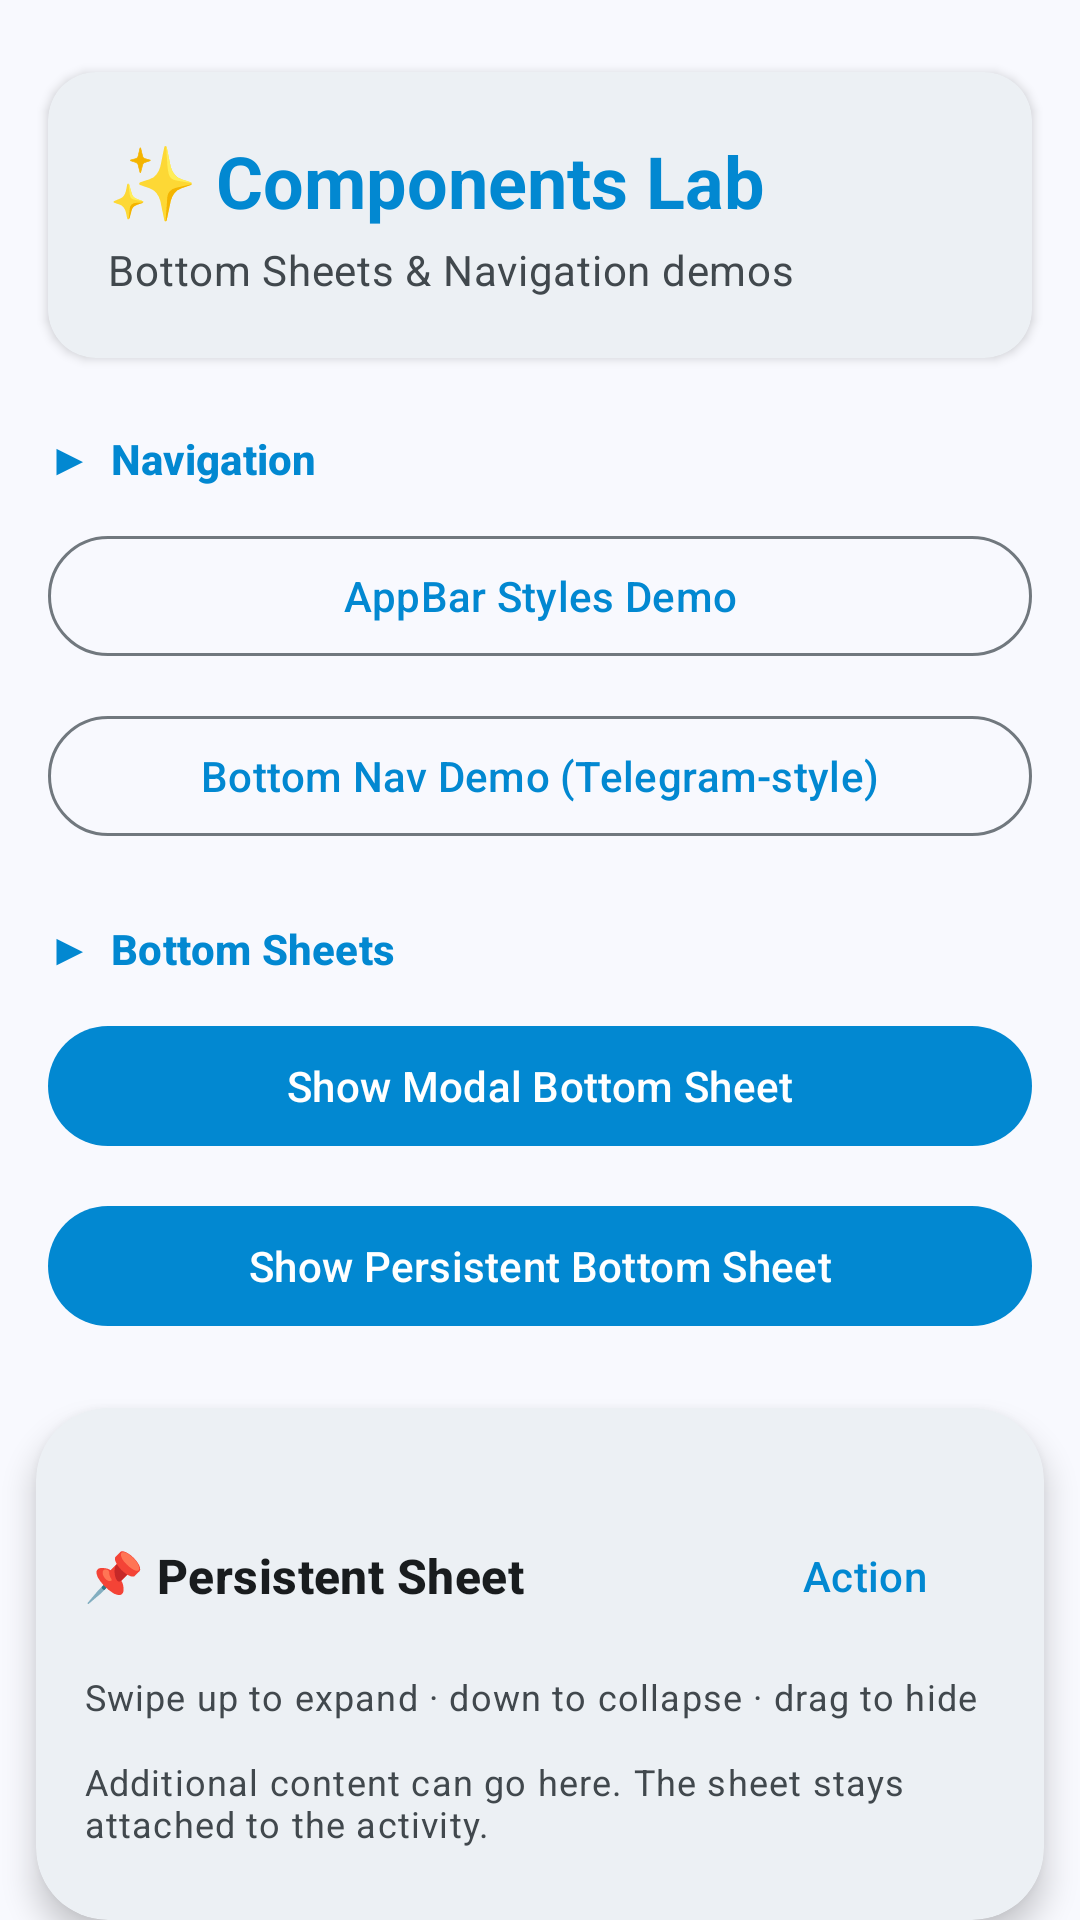

Reconstruct the res/layout file that produces this screen, plus the resources it refers to.
<!-- AndroidManifest.xml: application theme Theme.MyApp -->
<!-- res/layout/activity_components_lab.xml -->
<?xml version="1.0" encoding="utf-8"?>
<androidx.constraintlayout.widget.ConstraintLayout
    xmlns:android="http://schemas.android.com/apk/res/android"
    xmlns:app="http://schemas.android.com/apk/res-auto"
    android:layout_width="match_parent"
    android:layout_height="match_parent"
    android:background="?android:attr/colorBackground">

    
    <com.google.android.material.card.MaterialCardView
        android:id="@+id/toolbarCard"
        android:layout_width="0dp"
        android:layout_height="wrap_content"
        android:layout_marginStart="16dp"
        android:layout_marginTop="24dp"
        android:layout_marginEnd="16dp"
        style="@style/Widget.Material3.CardView.Elevated"
        app:cardBackgroundColor="?attr/colorSurfaceContainer"
        app:cardCornerRadius="16dp"
        app:cardElevation="2dp"
        app:layout_constraintTop_toTopOf="parent"
        app:layout_constraintStart_toStartOf="parent"
        app:layout_constraintEnd_toEndOf="parent">

        <LinearLayout
            android:layout_width="match_parent"
            android:layout_height="wrap_content"
            android:orientation="vertical"
            android:padding="20dp">

            <TextView
                android:layout_width="wrap_content"
                android:layout_height="wrap_content"
                android:text="✨ Components Lab"
                android:textAppearance="?attr/textAppearanceHeadlineSmall"
                android:textStyle="bold"
                android:textColor="?attr/colorPrimary" />

            <TextView
                android:layout_width="wrap_content"
                android:layout_height="wrap_content"
                android:text="Bottom Sheets &amp; Navigation demos"
                android:textAppearance="?attr/textAppearanceBodyMedium"
                android:textColor="?attr/colorOnSurfaceVariant"
                android:layout_marginTop="4dp" />
        </LinearLayout>
    </com.google.android.material.card.MaterialCardView>

    
    <androidx.core.widget.NestedScrollView
        android:layout_width="0dp"
        android:layout_height="0dp"
        android:layout_marginTop="16dp"
        android:layout_marginBottom="16dp"
        android:paddingHorizontal="16dp"
        app:layout_constraintTop_toBottomOf="@id/toolbarCard"
        app:layout_constraintBottom_toTopOf="@id/bottomSheetView"
        app:layout_constraintStart_toStartOf="parent"
        app:layout_constraintEnd_toEndOf="parent">

        <LinearLayout
            android:layout_width="match_parent"
            android:layout_height="wrap_content"
            android:orientation="vertical"
            android:paddingTop="8dp"
            android:paddingBottom="8dp">

            
            <TextView
                android:layout_width="wrap_content"
                android:layout_height="wrap_content"
                android:text="▶  Navigation"
                android:textAppearance="?attr/textAppearanceTitleSmall"
                android:textStyle="bold"
                android:textColor="?attr/colorPrimary"
                android:layout_marginBottom="12dp" />

            <com.google.android.material.button.MaterialButton
                android:id="@+id/btnAppBarDemo"
                android:layout_width="match_parent"
                android:layout_height="wrap_content"
                android:text="AppBar Styles Demo"
                style="@style/Widget.Material3.Button.OutlinedButton"
                android:layout_marginBottom="12dp" />

            <com.google.android.material.button.MaterialButton
                android:id="@+id/btnBottomNavDemo"
                android:layout_width="match_parent"
                android:layout_height="wrap_content"
                android:text="Bottom Nav Demo (Telegram-style)"
                style="@style/Widget.Material3.Button.OutlinedButton"
                android:layout_marginBottom="24dp" />

            
            <TextView
                android:layout_width="wrap_content"
                android:layout_height="wrap_content"
                android:text="▶  Bottom Sheets"
                android:textAppearance="?attr/textAppearanceTitleSmall"
                android:textStyle="bold"
                android:textColor="?attr/colorPrimary"
                android:layout_marginBottom="12dp" />

            <com.google.android.material.button.MaterialButton
                android:id="@+id/btnShowBottomSheet"
                android:layout_width="match_parent"
                android:layout_height="wrap_content"
                android:text="Show Modal Bottom Sheet"
                style="@style/Widget.Material3.Button"
                android:layout_marginBottom="12dp" />

            <com.google.android.material.button.MaterialButton
                android:id="@+id/btnShowPersistentBottomSheet"
                android:layout_width="match_parent"
                android:layout_height="wrap_content"
                android:text="Show Persistent Bottom Sheet"
                style="@style/Widget.Material3.Button"
                android:layout_marginBottom="16dp" />

            
            <com.google.android.material.divider.MaterialDivider
                android:layout_width="match_parent"
                android:layout_height="wrap_content"
                android:layout_marginVertical="16dp" />

            <TextView
                android:layout_width="wrap_content"
                android:layout_height="wrap_content"
                android:text="▶  Control Persistent Sheet"
                android:textAppearance="?attr/textAppearanceTitleSmall"
                android:textStyle="bold"
                android:textColor="?attr/colorPrimary"
                android:layout_marginBottom="12dp" />

            <LinearLayout
                android:layout_width="match_parent"
                android:layout_height="wrap_content"
                android:orientation="horizontal"
                android:weightSum="3"
                android:layout_marginBottom="8dp">

                <com.google.android.material.button.MaterialButton
                    android:id="@+id/btnExpand"
                    android:layout_width="0dp"
                    android:layout_height="wrap_content"
                    android:text="Expand"
                    android:layout_weight="1"
                    android:layout_marginEnd="8dp"
                    style="@style/Widget.Material3.Button.TonalButton" />

                <com.google.android.material.button.MaterialButton
                    android:id="@+id/btnCollapse"
                    android:layout_width="0dp"
                    android:layout_height="wrap_content"
                    android:text="Collapse"
                    android:layout_weight="1"
                    android:layout_marginEnd="8dp"
                    style="@style/Widget.Material3.Button.TonalButton" />

                <com.google.android.material.button.MaterialButton
                    android:id="@+id/btnHide"
                    android:layout_width="0dp"
                    android:layout_height="wrap_content"
                    android:text="Hide"
                    android:layout_weight="1"
                    style="@style/Widget.Material3.Button.TonalButton" />
            </LinearLayout>

            
            <TextView
                android:layout_width="match_parent"
                android:layout_height="wrap_content"
                android:text="Scroll down to see persistent sheet ⇩"
                android:textAlignment="center"
                android:textAppearance="?attr/textAppearanceBodySmall"
                android:textColor="?attr/colorOnSurfaceVariant"
                android:layout_marginTop="16dp" />

        </LinearLayout>
    </androidx.core.widget.NestedScrollView>

    
    <com.google.android.material.card.MaterialCardView
        android:id="@+id/bottomSheetView"
        android:layout_width="0dp"
        android:layout_height="wrap_content"
        android:layout_marginStart="12dp"
        android:layout_marginEnd="12dp"
        style="@style/Widget.Material3.CardView.Elevated"
        app:cardBackgroundColor="?attr/colorSurfaceContainer"
        app:cardCornerRadius="24dp"
        app:cardElevation="6dp"
        app:layout_behavior="com.google.android.material.bottomsheet.BottomSheetBehavior"
        app:behavior_peekHeight="90dp"
        app:behavior_hideable="true"
        app:layout_constraintBottom_toBottomOf="parent"
        app:layout_constraintStart_toStartOf="parent"
        app:layout_constraintEnd_toEndOf="parent">

        <LinearLayout
            android:layout_width="match_parent"
            android:layout_height="wrap_content"
            android:orientation="vertical"
            android:padding="16dp">

            
            <View
                android:layout_width="40dp"
                android:layout_height="4dp"
                android:layout_gravity="center_horizontal"
                android:layout_marginBottom="12dp"
                android:background="@drawable/bottom_sheet_handle" />

            
            <LinearLayout
                android:layout_width="match_parent"
                android:layout_height="wrap_content"
                android:orientation="horizontal"
                android:gravity="center_vertical"
                android:layout_marginBottom="4dp">

                <TextView
                    android:layout_width="0dp"
                    android:layout_height="wrap_content"
                    android:layout_weight="1"
                    android:text="📌 Persistent Sheet"
                    android:textAppearance="?attr/textAppearanceTitleMedium"
                    android:textStyle="bold"
                    android:textColor="?attr/colorOnSurface" />

                <com.google.android.material.button.MaterialButton
                    android:id="@+id/btnAction"
                    android:layout_width="wrap_content"
                    android:layout_height="wrap_content"
                    android:text="Action"
                    style="@style/Widget.Material3.Button.TextButton" />
            </LinearLayout>

            <TextView
                android:layout_width="match_parent"
                android:layout_height="wrap_content"
                android:text="Swipe up to expand · down to collapse · drag to hide"
                android:textAppearance="?attr/textAppearanceBodySmall"
                android:textColor="?attr/colorOnSurfaceVariant"
                android:layout_marginTop="4dp"
                android:layout_marginBottom="4dp" />

            
            <TextView
                android:layout_width="match_parent"
                android:layout_height="wrap_content"
                android:text="Additional content can go here. The sheet stays attached to the activity."
                android:textAppearance="?attr/textAppearanceBodySmall"
                android:textColor="?attr/colorOnSurfaceVariant"
                android:paddingTop="8dp"
                android:paddingBottom="8dp" />

        </LinearLayout>
    </com.google.android.material.card.MaterialCardView>

</androidx.constraintlayout.widget.ConstraintLayout>
<!-- resources referenced by this layout -->
<resources>
  <color name="md_theme_light_primary">#0288D1</color>
  <color name="md_theme_light_onPrimary">#FFFFFF</color>
  <color name="md_theme_light_primaryContainer">#D1E4FF</color>
  <color name="md_theme_light_onPrimaryContainer">#001D33</color>
  <color name="md_theme_light_secondary">#51606F</color>
  <color name="md_theme_light_onSecondary">#FFFFFF</color>
  <color name="md_theme_light_secondaryContainer">#D5E4F6</color>
  <color name="md_theme_light_onSecondaryContainer">#0E1D2A</color>
  <color name="md_theme_light_tertiary">#68587A</color>
  <color name="md_theme_light_onTertiary">#FFFFFF</color>
  <color name="md_theme_light_tertiaryContainer">#EFDBFF</color>
  <color name="md_theme_light_onTertiaryContainer">#231533</color>
  <color name="md_theme_light_error">#BA1A1A</color>
  <color name="md_theme_light_onError">#FFFFFF</color>
  <color name="md_theme_light_errorContainer">#FFDAD6</color>
  <color name="md_theme_light_onErrorContainer">#410002</color>
  <color name="md_theme_light_background">#F8F9FE</color>
  <color name="md_theme_light_onBackground">#191C1E</color>
  <color name="md_theme_light_surface">#F8F9FE</color>
  <color name="md_theme_light_onSurface">#191C1E</color>
  <color name="md_theme_light_surfaceVariant">#DDE3EA</color>
  <color name="md_theme_light_onSurfaceVariant">#41484D</color>
  <color name="md_theme_light_surfaceContainerLowest">#FFFFFF</color>
  <color name="md_theme_light_surfaceContainerLow">#F2F4F8</color>
  <color name="md_theme_light_surfaceContainer">#ECF0F4</color>
  <color name="md_theme_light_surfaceContainerHigh">#E6EAEE</color>
  <color name="md_theme_light_surfaceContainerHighest">#E0E4E8</color>
  <color name="md_theme_light_outline">#71787E</color>
  <color name="md_theme_light_outlineVariant">#C1C7CE</color>
  <color name="md_theme_light_inverseSurface">#2E3133</color>
  <color name="md_theme_light_inverseOnSurface">#EFF1F3</color>
  <color name="md_theme_light_inversePrimary">#96CCFF</color>
</resources>
